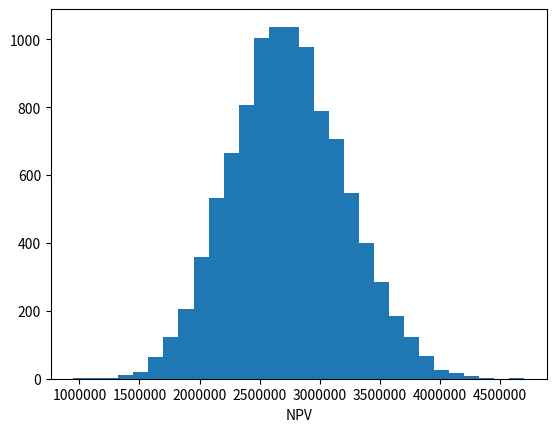

The matplotlib source for this figure:
import numpy as np # linear algebra library
import matplotlib.pyplot as plt # plotting library

def pv(future_value, rate, periods):
    return future_value / (1 + rate) ** periods

def fv(present_value, rate, periods):
    return present_value * (1 + rate) ** periods

class CompanyConstants:
    def __init__(self):
        # what we would expect to earn on an investment in a financial market with a similar risk
        self.market_return = 0.03
        
        # how much it costs per person to run a product development team (in present dollars)
        self.development_fte_cost_pv = 50000
        
        # how much the cost of development increases each year
        self.development_cost_trend = 0.03
        
        # how much the cost of a product increases each year
        self.unit_cost_trend = 0.03
        
        # how much the selling price of a product increases each year
        self.unit_price_trend = 0.03
        
        # the percentage of the selling price that is allocated to cover selling, general, and administrative expenses
        self.sga_percentage = 0.30

class ProductVariablesRanges:
    def __init__(self):
        # the number of people (full time equivalents) on the development team
        self.development_ftes = [4, 5, 6]
        
        # the number of remaining years to develop the product
        self.remaining_development_years = [3, 4, 5]
        
        # the number of remaining years after development that the product will be sold
        self.remaining_delay_years = [0, 1, 2]
        
        # the number of people that need to keep working on the product after development
        self.maintenance_ftes = [0, 0.5, 1]
        
        # the cost to manufacture one unit of the product (in present dollars)
        self.unit_cost_pv = [8000, 10000, 12000]
        
        # the number of remaining years that the product is expected to be sold
        self.remaining_sales_years = [8, 10, 12]

        # the selling price cost factors to compute the price of the product (in present dollars)
        self.unit_price_cost_factor = [1.9, 2.0, 2.1]

        # the number of units that are expected to be sold per year
        self.yearly_unit_sales_lowest_price = [110, 120, 130]
        self.yearly_unit_sales_highest_price = [70, 80, 90]

    def lowest_price(self):
        return self.unit_cost_pv[0] * self.unit_price_cost_factor[0]
    
    def highest_price(self):
        return self.unit_cost_pv[2] * self.unit_price_cost_factor[2]

def gen_t(a):
    return np.random.triangular(a[0], a[1], a[2])

class ProductVariablesSnapshot:
    def __init__(self, product_variables_ranges):
        
        # convert ranges to actual values using a triangular distribution
        self.development_ftes = gen_t(product_variables_ranges.development_ftes)
        self.remaining_development_years = gen_t(product_variables_ranges.remaining_development_years)
        self.remaining_delay_years = gen_t(product_variables_ranges.remaining_delay_years)
        self.maintenance_ftes = gen_t(product_variables_ranges.maintenance_ftes)
        self.unit_cost_pv = gen_t(product_variables_ranges.unit_cost_pv)
        self.remaining_sales_years = gen_t(product_variables_ranges.remaining_sales_years)
        self.unit_price_cost_factor = gen_t(product_variables_ranges.unit_price_cost_factor)
        
        # compute the unit price
        self.unit_price_pv = self.unit_cost_pv * self.unit_price_cost_factor

        # interpoloate the yearly unit sales range as a function of the unit price
        price_range = np.array([product_variables_ranges.lowest_price(), product_variables_ranges.highest_price()])
        yearly_unit_sales_range = [0, 0, 0]
        for i in range(3):
            sales_range_i = np.array([product_variables_ranges.yearly_unit_sales_lowest_price[i], product_variables_ranges.yearly_unit_sales_highest_price[i]])
            yearly_unit_sales_range[i] = np.interp(self.unit_price_pv, price_range, sales_range_i)
        
        # convert range to actual value using a triangular distribution
        self.yearly_unit_sales = gen_t(yearly_unit_sales_range)

class NpvCalculationResult:
    def __init__(self):
        self.future_development_cost = 0
        self.future_sales = 0
        self.future_cost_of_goods = 0
        self.future_sga = 0

    def npv(self):
        return self.future_sales - self.future_cost_of_goods - self.future_sga - self.future_development_cost

def calculate_npv(product_variables_snapshot, company_constants):

    # this is what we will calculate and return 
    npv_calculation_result = NpvCalculationResult()

    # starting at year zero (today)
    year = 0

    # let's compute the remaining product development costs, one year at a time
    for _ in range(round(product_variables_snapshot.remaining_development_years)):

        # compute the future value of the cost of development for this year
        development_cost_fte_fv = fv(company_constants.development_fte_cost_pv, company_constants.development_cost_trend, year)

        # add the cost of development
        npv_calculation_result.future_development_cost += pv(development_cost_fte_fv * product_variables_snapshot.development_ftes, company_constants.market_return, year)

        # move to the next year
        year += 1

    # let's compute the cost of delay
    for _ in range(round(product_variables_snapshot.remaining_delay_years)):

        # compute the future value of the cost of development for this year
        development_cost_fte_fv = fv(company_constants.development_fte_cost_pv, company_constants.development_cost_trend, year)

        # add the cost of development
        npv_calculation_result.future_development_cost += pv(development_cost_fte_fv * product_variables_snapshot.maintenance_ftes, company_constants.market_return, year)

        # move to the next year
        year += 1


    # let's compute and add in the sales
    for j in range(round(product_variables_snapshot.remaining_sales_years)):
        
        # compute the future value of the selling price, unit cost, and cost of development for this year
        unit_price_fv = fv(product_variables_snapshot.unit_price_pv, company_constants.unit_price_trend, year)
        unit_cost_fv = fv(product_variables_snapshot.unit_cost_pv, company_constants.unit_cost_trend, year)
        development_cost_fte_fv = fv(company_constants.development_fte_cost_pv, company_constants.development_cost_trend, year)
        
        # compute the selling, general, and administrative expenses per unit
        sga_fv = unit_price_fv * company_constants.sga_percentage

        # compute the future value of this year
        development_cost_fte_fv = fv(company_constants.development_fte_cost_pv, company_constants.development_cost_trend, year)

        # add the cost of development, sales, cost of goods, and sga
        npv_calculation_result.future_development_cost += pv(development_cost_fte_fv * product_variables_snapshot.maintenance_ftes, company_constants.market_return, year)
        npv_calculation_result.future_sales += pv(unit_price_fv * product_variables_snapshot.yearly_unit_sales, company_constants.market_return, year)
        npv_calculation_result.future_cost_of_goods += pv(unit_cost_fv * product_variables_snapshot.yearly_unit_sales, company_constants.market_return, year)
        npv_calculation_result.future_sga += pv(sga_fv * product_variables_snapshot.yearly_unit_sales, company_constants.market_return, year)

        # move to the next year
        year += 1

    return npv_calculation_result

company_constants = CompanyConstants()
product_variables_ranges = ProductVariablesRanges()

def simulate_one_npv():
    product_variables_snapshot = ProductVariablesSnapshot(product_variables_ranges)
    npv_calculation_result = calculate_npv(product_variables_snapshot, company_constants)
    return npv_calculation_result

npvs = []
for i in range(10000):
    npv_calculation_result = simulate_one_npv()
    npvs.append(npv_calculation_result.npv())
plt.hist(npvs, bins=30)
plt.xlabel('NPV')
plt.ticklabel_format(style='plain', axis='x')
plt.show()
